Run: headless pygame with SDL's dummy video driver; simulated clock (each Clock.tick advances the game by its frame time, no real sleeping); random seed 0; keys injected as events and as key.get_pressed() state; no mouse input.
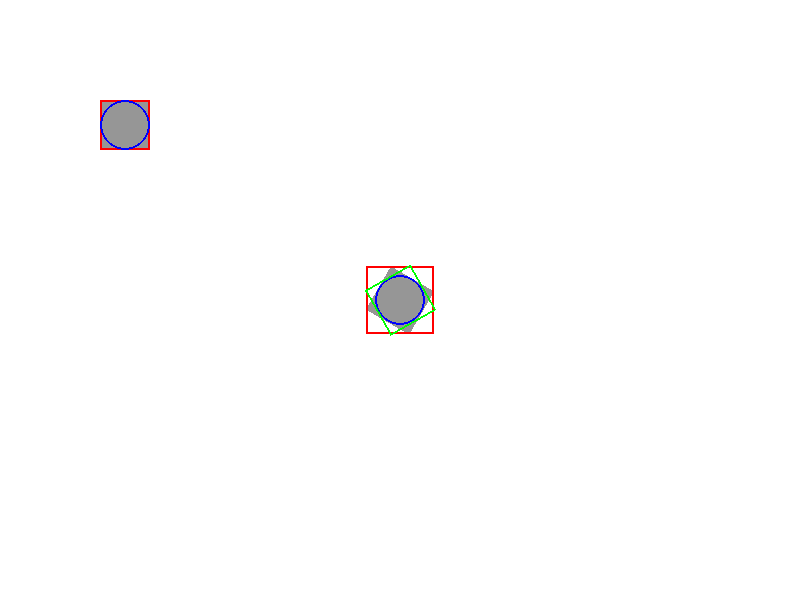
Frame 1 of 4 · flips 1–60 · no input
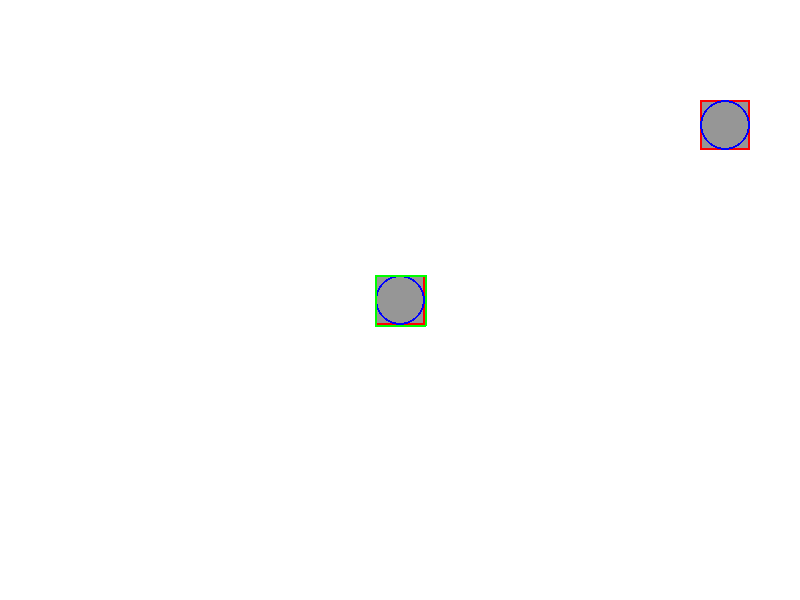
Frame 2 of 4 · flips 61–180 · tapped SPACE, RETURN · held RIGHT (→), D
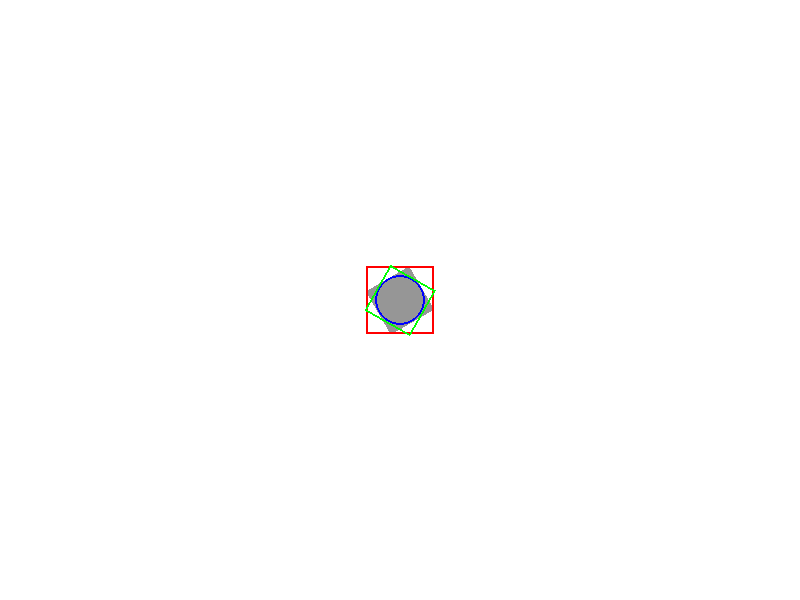
Frame 3 of 4 · flips 181–300 · held DOWN (↓), S
Frame 4 of 4 · flips 301–420 · held LEFT (←), A, UP (↑), W · screen same as frame 1, image omitted

The pygame program that drew these frames:

import pygame
import sys
import math

pygame.init()

# 화면 설정
WIDTH, HEIGHT = 800, 600
screen = pygame.display.set_mode((WIDTH, HEIGHT))
pygame.display.set_caption("AABB + Circle + OBB")

clock = pygame.time.Clock()

# 색상
GRAY = (150, 150, 150)
WHITE = (255, 255, 255)
RED = (255, 0, 0)
BLUE = (0, 0, 255)
GREEN = (0, 255, 0)
YELLOW = (255, 255, 0)

# 플레이어 설정
player_size = 50
player_x = 100
player_y = 100
player_speed = 5

# 적 설정
enemy_size = 50
enemy_x = WIDTH // 2 - enemy_size // 2
enemy_y = HEIGHT // 2 - enemy_size // 2

# 회전 변수
enemy_angle = 0
rotation_speed = 1

while True:
    for event in pygame.event.get():
        if event.type == pygame.QUIT:
            pygame.quit()
            sys.exit()

    keys = pygame.key.get_pressed()

    # WASD 이동
    if keys[pygame.K_a]:
        player_x -= player_speed
    if keys[pygame.K_d]:
        player_x += player_speed
    if keys[pygame.K_w]:
        player_y -= player_speed
    if keys[pygame.K_s]:
        player_y += player_speed

    # Z 키로 회전 속도 증가
    if keys[pygame.K_z]:
        rotation_speed = 3
    else:
        rotation_speed = 1

    # 적 회전
    enemy_angle += rotation_speed

    # Rect 생성
    player_rect = pygame.Rect(player_x, player_y, player_size, player_size)
    enemy_rect = pygame.Rect(enemy_x, enemy_y, enemy_size, enemy_size)

    # 중심 좌표
    player_center = player_rect.center
    enemy_center = enemy_rect.center

    # 반지름
    player_radius = player_size // 2
    enemy_radius = enemy_size // 2

    # 원형 충돌 감지
    distance = math.sqrt(
        (player_center[0] - enemy_center[0]) ** 2 +
        (player_center[1] - enemy_center[1]) ** 2
    )

    circle_collision = distance < (player_radius + enemy_radius)

    # 배경색 변경
    if circle_collision:
        screen.fill(YELLOW)
    else:
        screen.fill(WHITE)

    # 플레이어 그리기
    pygame.draw.rect(screen, GRAY, player_rect)

    # -------- 회전 적 그리기 --------
    surface = pygame.Surface((enemy_size, enemy_size), pygame.SRCALPHA)
    pygame.draw.rect(surface, GRAY, (0, 0, enemy_size, enemy_size))

    rotated_surface = pygame.transform.rotate(surface, enemy_angle)
    rotated_rect = rotated_surface.get_rect(center=enemy_center)

    screen.blit(rotated_surface, rotated_rect.topleft)

    # AABB 표시
    pygame.draw.rect(screen, RED, player_rect, 2)
    pygame.draw.rect(screen, RED, rotated_rect, 2)

    # 원형 바운더리 표시
    pygame.draw.circle(screen, BLUE, player_center, player_radius, 2)
    pygame.draw.circle(screen, BLUE, enemy_center, enemy_radius, 2)

    # -------- OBB 계산 --------
    w, h = enemy_size, enemy_size
    cx, cy = enemy_center

    rad = math.radians(enemy_angle)

    corners = [
        (-w/2, -h/2),
        ( w/2, -h/2),
        ( w/2,  h/2),
        (-w/2,  h/2)
    ]

    obb_points = []

    for x, y in corners:
        rx = x * math.cos(rad) - y * math.sin(rad)
        ry = x * math.sin(rad) + y * math.cos(rad)

        obb_points.append((cx + rx, cy + ry))

    pygame.draw.polygon(screen, GREEN, obb_points, 2)

    pygame.display.update()
    clock.tick(60)
